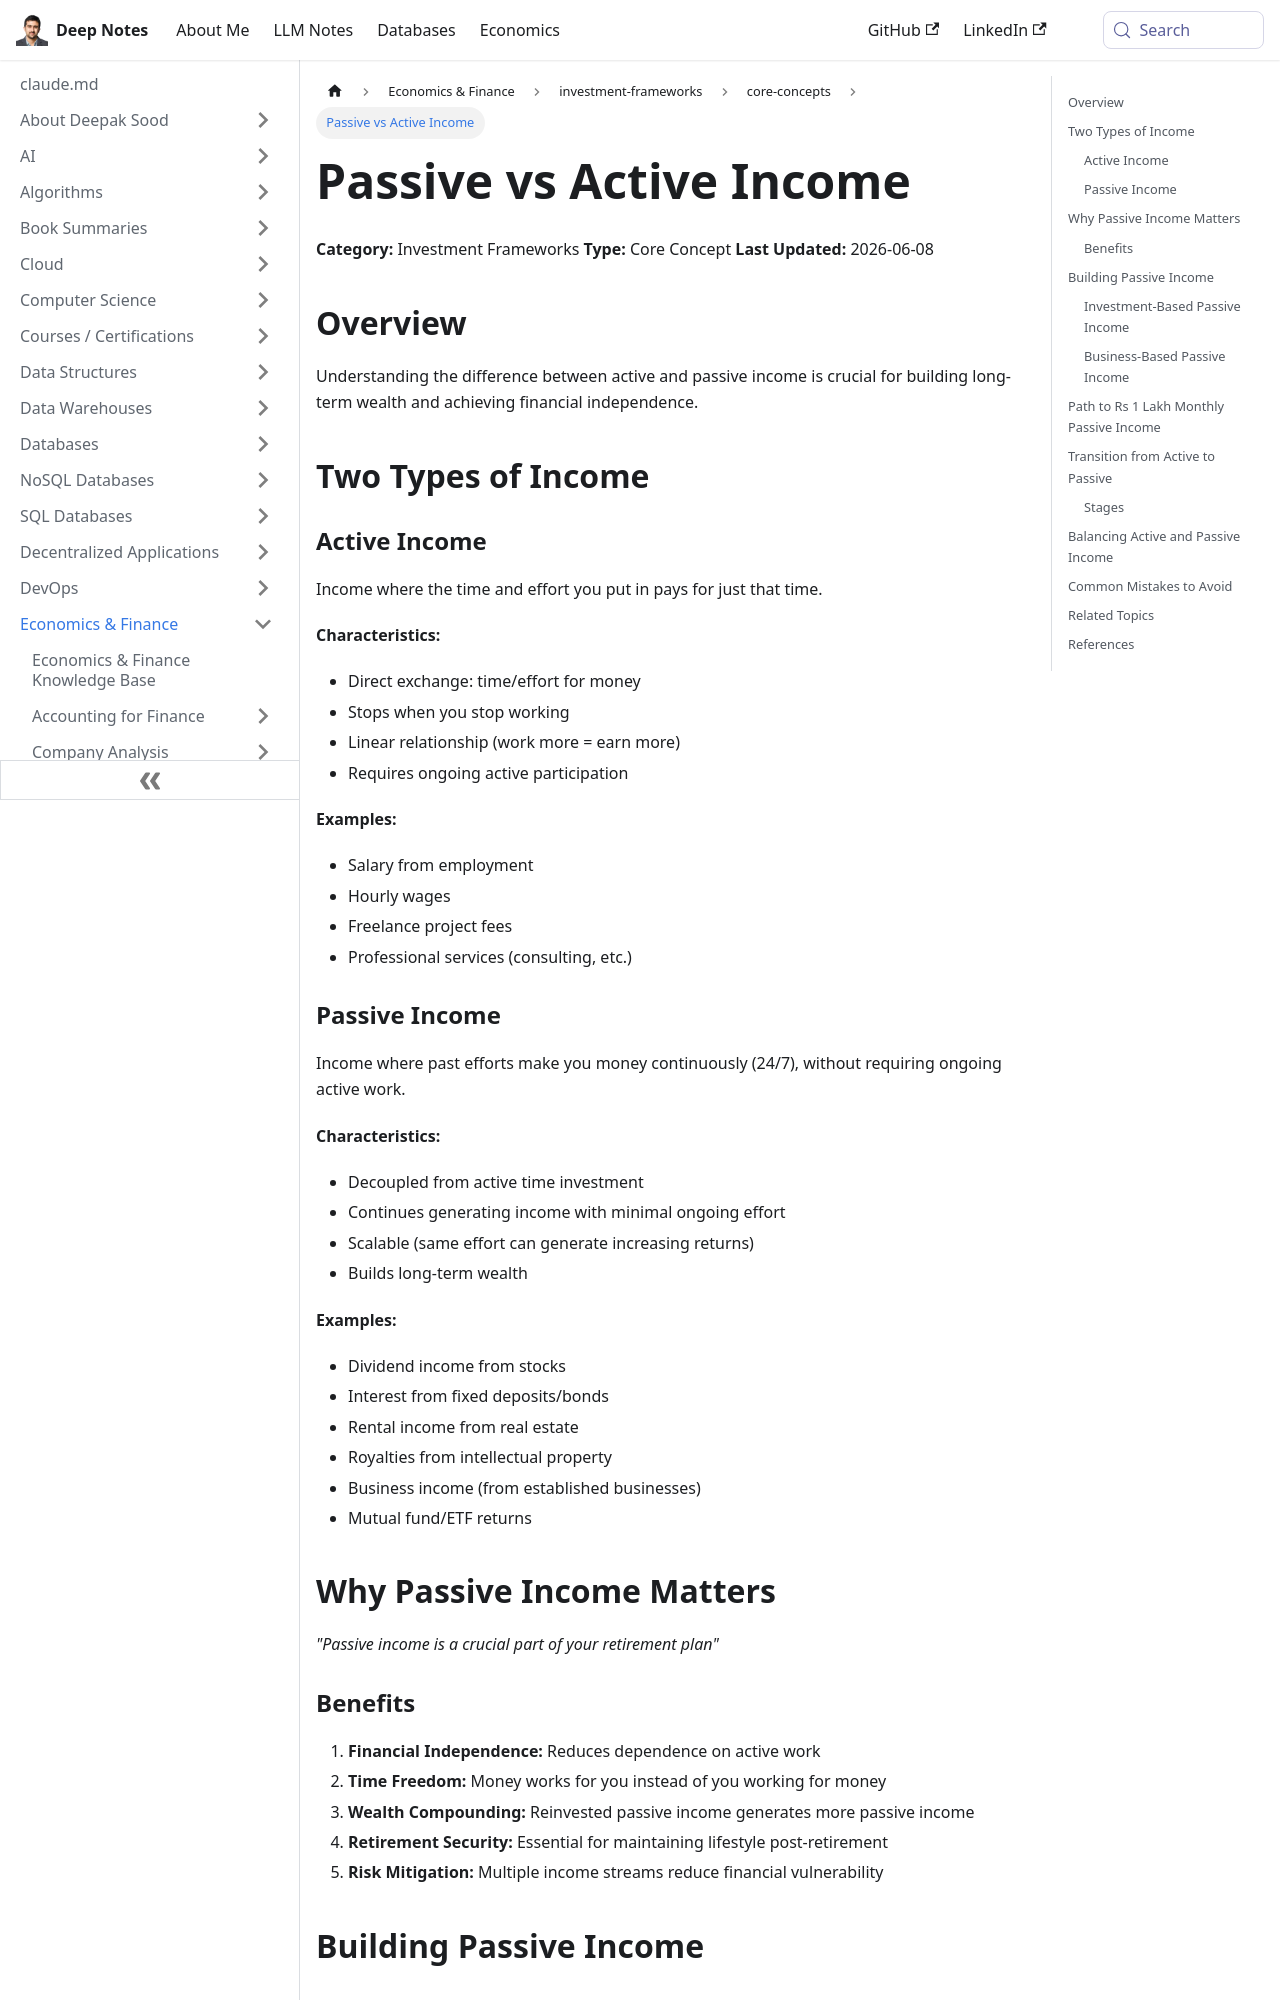

repository: deepaksood619/deepaksood619.github.io · page: economics/investment-frameworks/core-concepts/passive-vs-active-income/index.html · generator: docusaurus

---
slug: /economics/investment-frameworks/core-concepts/passive-vs-active-income
title: Passive vs Active Income
description: Discover the key differences between passive and active income to optimize your financial strategy for long-term wealth and independence.
created: 2026-06-09
updated: 2026-06-11
---
**Category:** Investment Frameworks
**Type:** Core Concept
**Last Updated:** 2026-06-08

## Overview

Understanding the difference between active and passive income is crucial for building long-term wealth and achieving financial independence.

## Two Types of Income

### Active Income

Income where the time and effort you put in pays for just that time.

**Characteristics:**

- Direct exchange: time/effort for money
- Stops when you stop working
- Linear relationship (work more = earn more)
- Requires ongoing active participation

**Examples:**

- Salary from employment
- Hourly wages
- Freelance project fees
- Professional services (consulting, etc.)

### Passive Income

Income where past efforts make you money continuously (24/7), without requiring ongoing active work.

**Characteristics:**

- Decoupled from active time investment
- Continues generating income with minimal ongoing effort
- Scalable (same effort can generate increasing returns)
- Builds long-term wealth

**Examples:**

- Dividend income from stocks
- Interest from fixed deposits/bonds
- Rental income from real estate
- Royalties from intellectual property
- Business income (from established businesses)
- Mutual fund/ETF returns

## Why Passive Income Matters

*"Passive income is a crucial part of your retirement plan"*

### Benefits

1. **Financial Independence:** Reduces dependence on active work
2. **Time Freedom:** Money works for you instead of you working for money
3. **Wealth Compounding:** Reinvested passive income generates more passive income
4. **Retirement Security:** Essential for maintaining lifestyle post-retirement
5. **Risk Mitigation:** Multiple income streams reduce financial vulnerability
